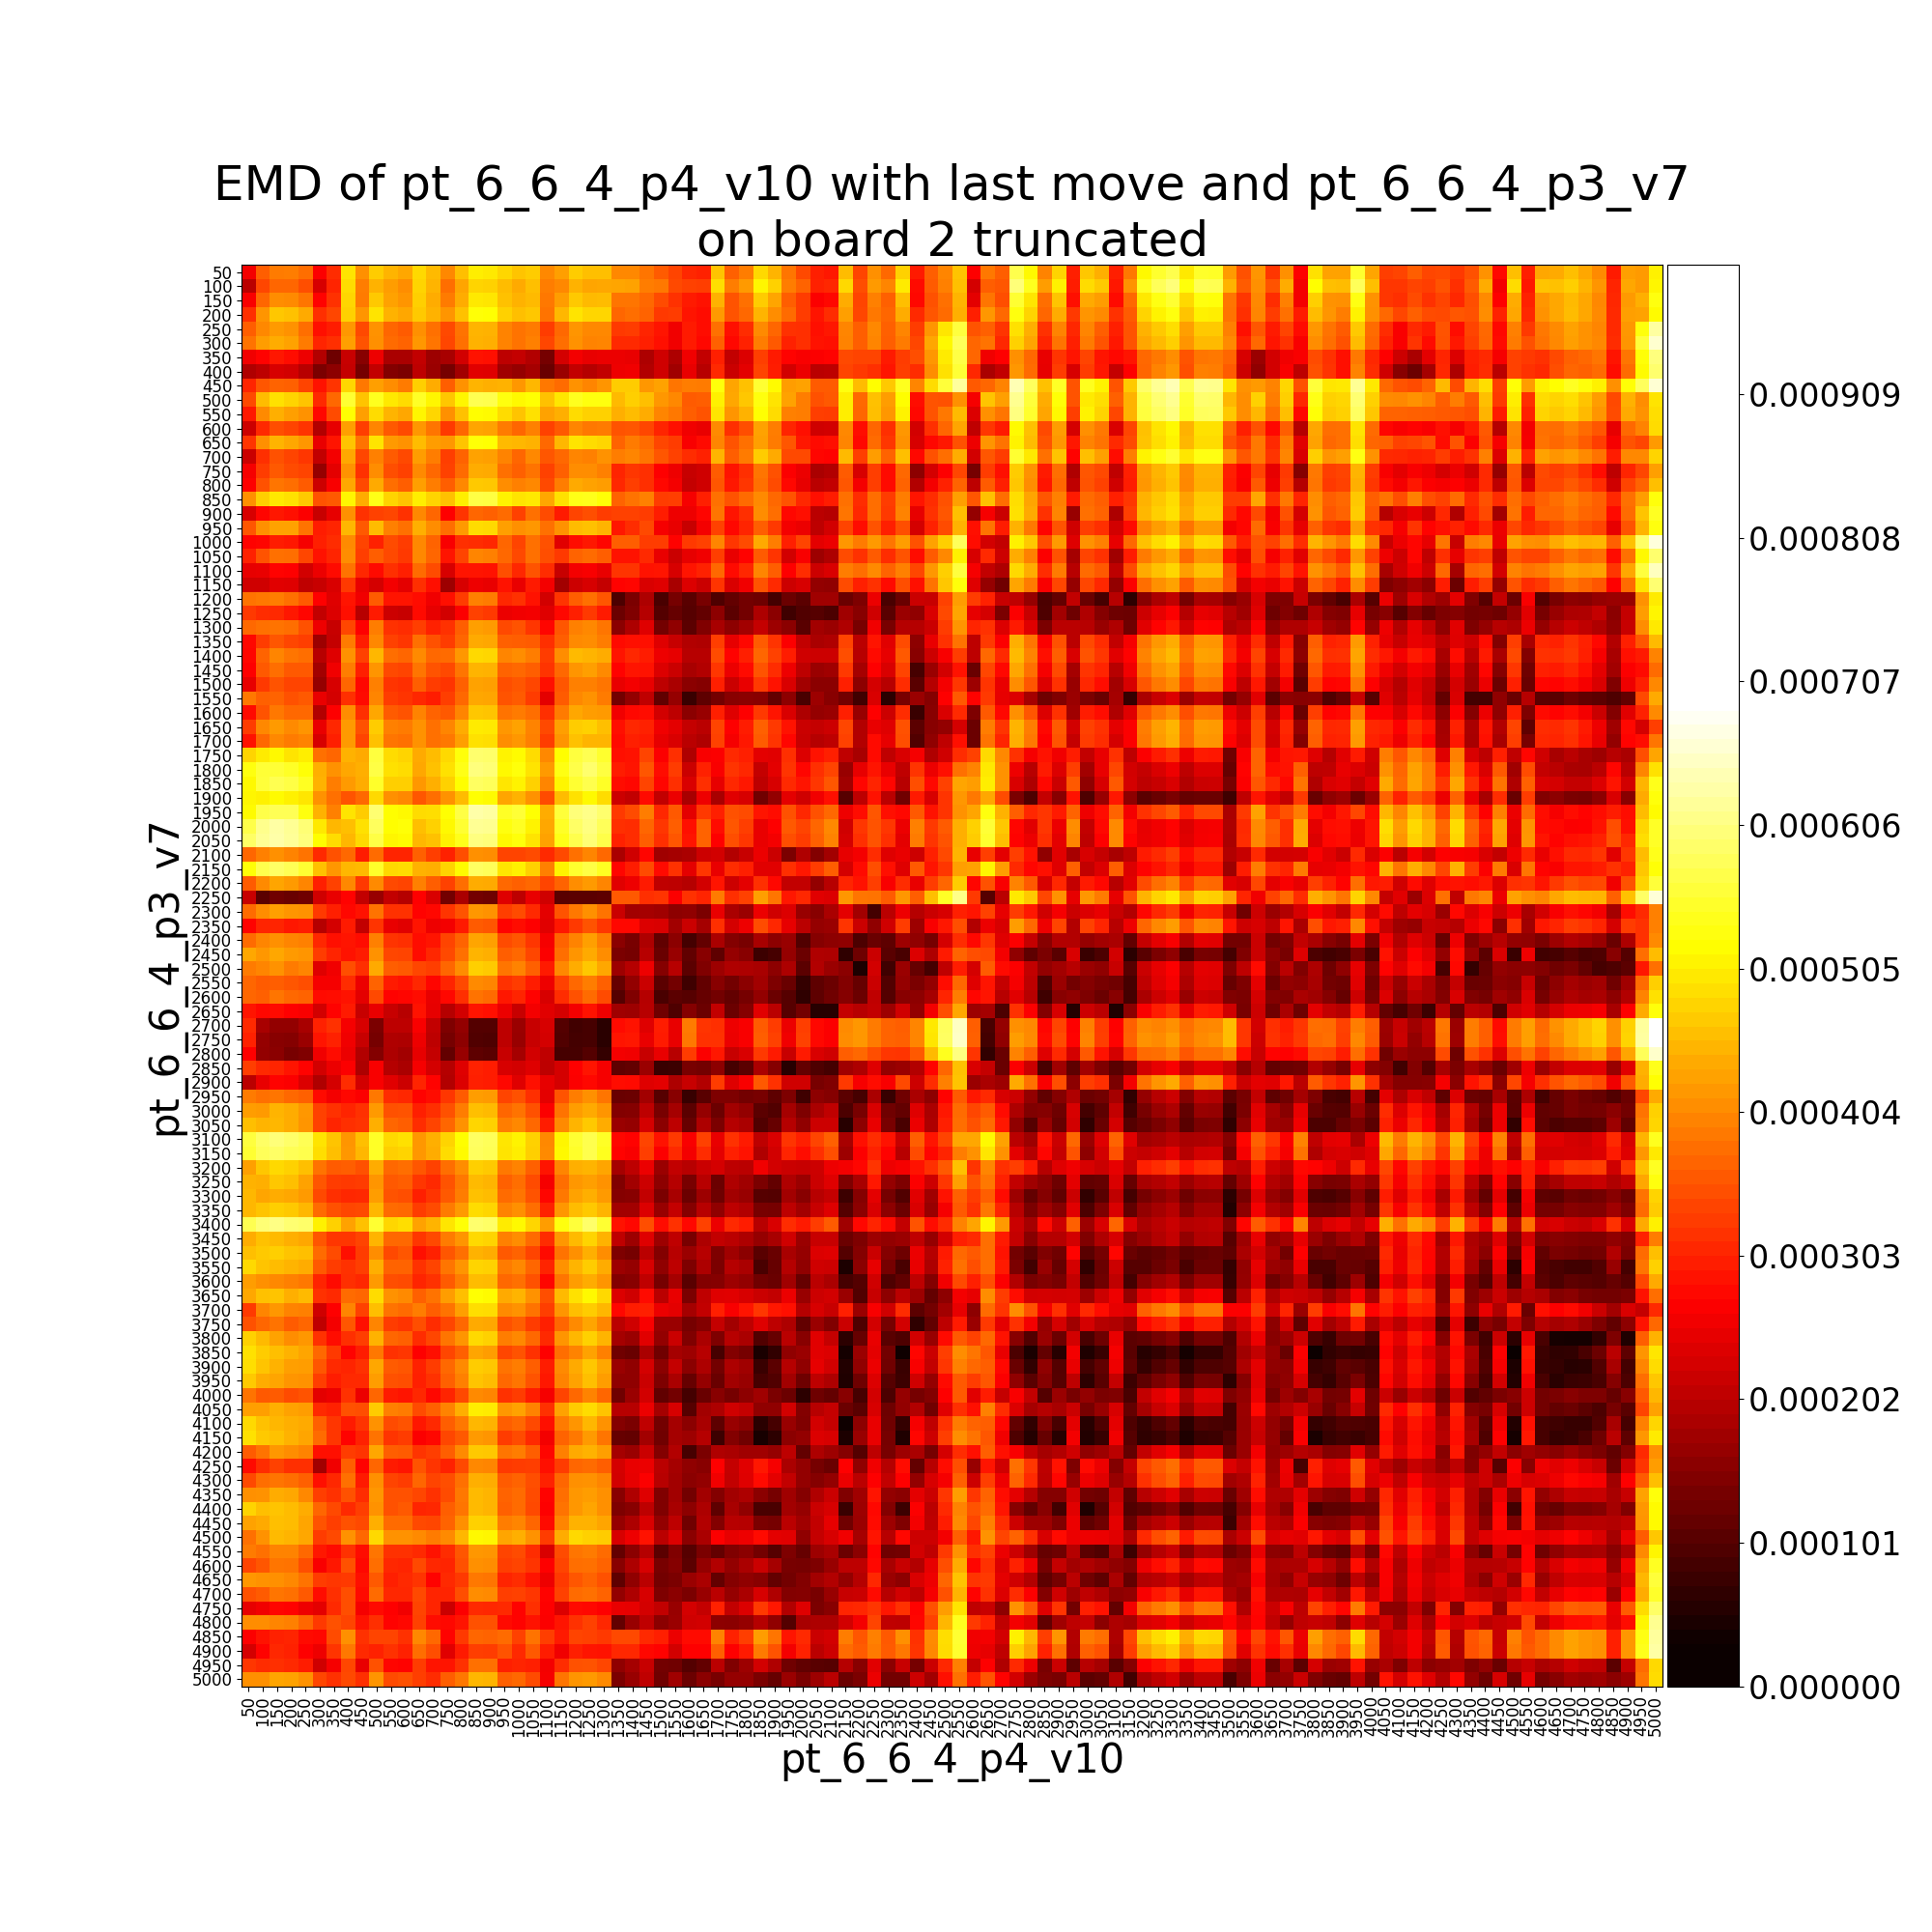

The table this chart was drawn from, first rows:
, pt_6_6_4_p3_v7__50, pt_6_6_4_p3_v7__100, pt_6_6_4_p3_v7__150, pt_6_6_4_p3_v7__200, pt_6_6_4_p3_v7__250, pt_6_6_4_p3_v7__300, pt_6_6_4_p3_v7__350, pt_6_6_4_p3_v7__400, pt_6_6_4_p3_v7__450, pt_6_6_4_p3_v7__500, pt_6_6_4_p3_v7__550, pt_6_6_4_p3_v7__600, pt_6_6_4_p3_v7__650, pt_6_6_4_p3_v7__700, pt_6_6_4_p3_v7__750, pt_6_6_4_p3_v7__800, pt_6_6_4_p3_v7__850, pt_6_6_4_p3_v7__900, pt_6_6_4_p3_v7__950, pt_6_6_4_p3_v7__1000, pt_6_6_4_p3_v7__1050, pt_6_6_4_p3_v7__1100, pt_6_6_4_p3_v7__1150
pt_6_6_4_p4_v10__50, 0.0002607, 0.0003626, 0.0003927, 0.0003947, 0.0003782, 0.0002674, 0.0003144, 0.0004943, 0.0004118, 0.0004727, 0.000449, 0.0004349, 0.0004858, 0.0004533, 0.0004048, 0.000458, 0.0005046, 0.0005016, 0.0004813, 0.0004647, 0.0004727, 0.0004042, 0.000429
pt_6_6_4_p4_v10__100, 0.0002037, 0.0003411, 0.0003711, 0.0003698, 0.0003484, 0.0002304, 0.0003059, 0.0004887, 0.0003941, 0.0004472, 0.0004242, 0.00041, 0.0004802, 0.0004477, 0.0003795, 0.0004322, 0.0004791, 0.0004761, 0.0004556, 0.0004389, 0.0004579, 0.0003951, 0.0004035
pt_6_6_4_p4_v10__150, 0.0002651, 0.0003718, 0.0004106, 0.0004067, 0.0003856, 0.0002722, 0.0003197, 0.0004823, 0.0003929, 0.0004686, 0.0004309, 0.0004168, 0.0004743, 0.0004413, 0.0003921, 0.0004396, 0.0005005, 0.0004975, 0.0004619, 0.0004453, 0.0004533, 0.0003892, 0.0004249
pt_6_6_4_p4_v10__200, 0.0003165, 0.0004175, 0.0004668, 0.0004609, 0.0004374, 0.0003173, 0.0003387, 0.0004779, 0.0004169, 0.0004948, 0.0004457, 0.0004365, 0.0004699, 0.0004458, 0.0004181, 0.0004608, 0.0005267, 0.0005237, 0.0004766, 0.0004599, 0.000468, 0.0003848, 0.0004511
pt_6_6_4_p4_v10__250, 0.0003633, 0.000405, 0.0004237, 0.0004144, 0.0003796, 0.0002862, 0.0002997, 0.0004212, 0.0003425, 0.0004162, 0.0003703, 0.0003619, 0.0004135, 0.0003802, 0.0003417, 0.0003851, 0.0004484, 0.0004458, 0.0003992, 0.0003828, 0.0003907, 0.0003296, 0.0003741
pt_6_6_4_p4_v10__300, 0.0003834, 0.0004261, 0.0004396, 0.0004301, 0.0003916, 0.0003059, 0.0003162, 0.0004273, 0.000352, 0.0004135, 0.0003763, 0.0003678, 0.0004206, 0.0003863, 0.0003403, 0.0003821, 0.0004456, 0.0004428, 0.0004001, 0.0003838, 0.0003965, 0.0003407, 0.0003794
pt_6_6_4_p4_v10__350, 0.000258, 0.0002715, 0.0002933, 0.0002827, 0.0002536, 0.000194, 0.0001283, 0.0002154, 0.0001542, 0.0002555, 0.0001881, 0.0001878, 0.0002095, 0.0001745, 0.0001832, 0.0002249, 0.0002876, 0.0002849, 0.0002043, 0.0002131, 0.0001938, 0.0001366, 0.0002288
pt_6_6_4_p4_v10__400, 0.0001931, 0.0002042, 0.0002319, 0.0002254, 0.0002011, 0.0001409, 0.000159, 0.0002125, 0.0001357, 0.00021, 0.0001473, 0.0001407, 0.0002048, 0.0001715, 0.0001364, 0.0001803, 0.000242, 0.0002394, 0.000176, 0.0001677, 0.0001817, 0.0001231, 0.0001726
pt_6_6_4_p4_v10__450, 0.0003062, 0.000355, 0.000369, 0.0003648, 0.0003379, 0.0002892, 0.0003221, 0.0004817, 0.0003879, 0.0004284, 0.0004094, 0.0003919, 0.000474, 0.0004408, 0.0003623, 0.0004161, 0.0004475, 0.0004445, 0.0004452, 0.0004202, 0.0004509, 0.0003892, 0.0003769
pt_6_6_4_p4_v10__500, 0.0003437, 0.0004571, 0.0004937, 0.0004795, 0.0004647, 0.0003118, 0.0003739, 0.0005544, 0.0004631, 0.0005425, 0.0005011, 0.000487, 0.0005461, 0.0005134, 0.0004678, 0.0005122, 0.0005746, 0.0005718, 0.0005323, 0.0005157, 0.0005237, 0.0004616, 0.0004989
pt_6_6_4_p4_v10__550, 0.0002932, 0.0004065, 0.0004423, 0.0004271, 0.0004146, 0.0002767, 0.0003463, 0.0005226, 0.0004281, 0.0004882, 0.0004498, 0.0004357, 0.0005142, 0.0004817, 0.0004135, 0.0004611, 0.0005202, 0.0005175, 0.0004862, 0.0004646, 0.0004918, 0.0004297, 0.0004445
pt_6_6_4_p4_v10__600, 0.0002209, 0.0003123, 0.0003464, 0.0003376, 0.0003206, 0.0001938, 0.0002457, 0.0004278, 0.0003334, 0.0004022, 0.0003568, 0.0003427, 0.0004194, 0.0003868, 0.000327, 0.0003707, 0.0004341, 0.0004312, 0.0003914, 0.0003716, 0.000397, 0.0003346, 0.0003585
pt_6_6_4_p4_v10__650, 0.0003221, 0.0004125, 0.0004484, 0.0004344, 0.000421, 0.0002487, 0.0002911, 0.0004655, 0.0003844, 0.0004948, 0.0004221, 0.0004139, 0.0004571, 0.0004246, 0.0004197, 0.0004634, 0.0005268, 0.0005237, 0.0004535, 0.0004525, 0.0004449, 0.0003724, 0.0004512
pt_6_6_4_p4_v10__700, 0.0002172, 0.000316, 0.0003514, 0.0003383, 0.0003238, 0.0002092, 0.0002605, 0.000435, 0.0003406, 0.0003979, 0.000361, 0.0003422, 0.0004265, 0.0003941, 0.000332, 0.000369, 0.0004299, 0.0004277, 0.0003985, 0.0003719, 0.0004041, 0.0003549, 0.0003728
pt_6_6_4_p4_v10__750, 0.0002614, 0.0003305, 0.0003577, 0.0003445, 0.0003361, 0.0001656, 0.0002444, 0.0004146, 0.0003202, 0.0004092, 0.0003487, 0.0003346, 0.0004063, 0.0003738, 0.0003334, 0.0003771, 0.0004412, 0.0004381, 0.000381, 0.0003669, 0.0003838, 0.000335, 0.0003656
pt_6_6_4_p4_v10__800, 0.0002704, 0.0003511, 0.0003867, 0.0003781, 0.0003604, 0.0002215, 0.000266, 0.0004356, 0.0003417, 0.0004384, 0.0003785, 0.0003644, 0.0004279, 0.0003947, 0.0003624, 0.0004053, 0.0004703, 0.0004675, 0.0004092, 0.0003961, 0.0004049, 0.0003431, 0.0003947
pt_6_6_4_p4_v10__850, 0.0004122, 0.000474, 0.0004998, 0.0004939, 0.0004699, 0.0003539, 0.0003579, 0.0005126, 0.0004418, 0.0005371, 0.0004793, 0.0004652, 0.0005049, 0.0004794, 0.0004618, 0.0005055, 0.000569, 0.0005664, 0.0005098, 0.0004948, 0.0005013, 0.0004367, 0.0004935
pt_6_6_4_p4_v10__900, 0.0002314, 0.000276, 0.0002936, 0.0002853, 0.0002662, 0.0002164, 0.0002475, 0.000412, 0.0003182, 0.0003359, 0.0003398, 0.0003188, 0.0004044, 0.0003712, 0.0002689, 0.0003219, 0.0003702, 0.0003659, 0.0003755, 0.0003356, 0.0003812, 0.0003462, 0.0002966
pt_6_6_4_p4_v10__950, 0.0003551, 0.0004128, 0.0004318, 0.0004303, 0.0003847, 0.0002981, 0.0003075, 0.0004516, 0.0003582, 0.0004553, 0.0003959, 0.0003818, 0.0004436, 0.0004108, 0.0003794, 0.0004231, 0.0004885, 0.0004842, 0.0004268, 0.0004129, 0.0004208, 0.000382, 0.0004149
pt_6_6_4_p4_v10__1000, 0.0002721, 0.0002741, 0.0002985, 0.0002929, 0.0002634, 0.0003, 0.000315, 0.0004067, 0.0003362, 0.0003031, 0.0003454, 0.0003296, 0.0004045, 0.0003673, 0.0002646, 0.0003178, 0.0003151, 0.0003099, 0.0003717, 0.0003375, 0.0003811, 0.0003507, 0.0002416
pt_6_6_4_p4_v10__1050, 0.0003042, 0.0003535, 0.0003823, 0.0003798, 0.0003394, 0.0002885, 0.0003074, 0.000411, 0.0003328, 0.0003644, 0.0003414, 0.0003258, 0.000404, 0.0003705, 0.0002919, 0.0003376, 0.0004018, 0.0003966, 0.0003746, 0.0003422, 0.0003821, 0.0003489, 0.0003281
pt_6_6_4_p4_v10__1100, 0.0002459, 0.0002491, 0.0002726, 0.0002709, 0.0002272, 0.0002508, 0.0002791, 0.0003849, 0.0003076, 0.0002813, 0.0003162, 0.0003011, 0.0003765, 0.0003441, 0.0002315, 0.00029, 0.0002904, 0.0002873, 0.0003485, 0.0003075, 0.0003541, 0.0003146, 0.0002168
pt_6_6_4_p4_v10__1150, 0.0002224, 0.0002246, 0.0002419, 0.0002387, 0.0002087, 0.0002161, 0.0002328, 0.0003257, 0.0002502, 0.0002293, 0.0002584, 0.0002441, 0.0003177, 0.0002847, 0.0001748, 0.0002315, 0.0002537, 0.00025, 0.0002893, 0.0002482, 0.0002948, 0.0002585, 0.0001801
pt_6_6_4_p4_v10__1200, 0.0003835, 0.000389, 0.0003953, 0.0003803, 0.0003582, 0.0002711, 0.0002379, 0.000291, 0.0002558, 0.0003608, 0.0002908, 0.0002903, 0.0002831, 0.0002566, 0.0002857, 0.0003292, 0.0003959, 0.0003905, 0.0003097, 0.0003202, 0.0002873, 0.0002271, 0.0003223
pt_6_6_4_p4_v10__1250, 0.0003281, 0.0003145, 0.000311, 0.000294, 0.0002747, 0.0002104, 0.000236, 0.0002856, 0.0001988, 0.0002946, 0.0002212, 0.0002151, 0.0002812, 0.0002462, 0.0002254, 0.0002672, 0.0003338, 0.0003279, 0.0002506, 0.0002563, 0.0002598, 0.0002382, 0.0002766
pt_6_6_4_p4_v10__1300, 0.0003744, 0.0003803, 0.0003831, 0.0003781, 0.0003512, 0.0002532, 0.0002158, 0.0003406, 0.0002703, 0.0003945, 0.0003195, 0.0003136, 0.0003326, 0.0003028, 0.0003196, 0.0003631, 0.0004282, 0.0004234, 0.0003433, 0.0003525, 0.0003249, 0.0002743, 0.0003546
pt_6_6_4_p4_v10__1350, 0.0002786, 0.0003285, 0.0003546, 0.0003402, 0.0003308, 0.0001739, 0.0002117, 0.0003905, 0.0002976, 0.0004057, 0.0003358, 0.0003246, 0.0003825, 0.0003495, 0.0003293, 0.000372, 0.0004376, 0.0004346, 0.0003668, 0.0003634, 0.0003597, 0.000317, 0.0003631
pt_6_6_4_p4_v10__1400, 0.0002747, 0.0003693, 0.0004028, 0.0003875, 0.0003781, 0.000201, 0.0002396, 0.0004147, 0.0003336, 0.0004524, 0.0003775, 0.0003713, 0.0004064, 0.0003737, 0.0003769, 0.0004202, 0.0004843, 0.0004813, 0.0004024, 0.00041, 0.0003938, 0.0003287, 0.0004087
pt_6_6_4_p4_v10__1450, 0.0002707, 0.0003592, 0.0003776, 0.0003589, 0.0003591, 0.0001799, 0.0002573, 0.0003949, 0.0003013, 0.000417, 0.0003422, 0.000336, 0.000387, 0.0003539, 0.0003428, 0.0003867, 0.000449, 0.0004467, 0.0003678, 0.0003746, 0.000364, 0.0003214, 0.0003744
pt_6_6_4_p4_v10__1500, 0.0002457, 0.0003259, 0.0003529, 0.0003377, 0.0003371, 0.0001655, 0.0002302, 0.000371, 0.0002788, 0.0003977, 0.0003229, 0.0003167, 0.0003626, 0.00033, 0.000323, 0.0003665, 0.0004299, 0.0004275, 0.0003476, 0.0003554, 0.0003402, 0.0002852, 0.0003542
pt_6_6_4_p4_v10__1550, 0.0003897, 0.0003656, 0.0003676, 0.0003498, 0.0003591, 0.0002497, 0.0002285, 0.0003165, 0.0002791, 0.0004032, 0.0003285, 0.0003223, 0.0003086, 0.0002977, 0.0003311, 0.0003743, 0.0004357, 0.0004334, 0.0003521, 0.0003609, 0.0003298, 0.0002445, 0.00036
pt_6_6_4_p4_v10__1600, 0.000281, 0.0003524, 0.0003882, 0.0003727, 0.0003727, 0.0001957, 0.0002703, 0.0004085, 0.0003158, 0.0004348, 0.0003599, 0.0003537, 0.0004004, 0.0003674, 0.000359, 0.0004023, 0.0004667, 0.0004641, 0.0003842, 0.0003925, 0.0003776, 0.0003156, 0.0003911
pt_6_6_4_p4_v10__1650, 0.0003303, 0.0004047, 0.0004221, 0.0004068, 0.0004188, 0.0002502, 0.000309, 0.0004235, 0.0003493, 0.0004717, 0.000397, 0.0003908, 0.0004151, 0.0003826, 0.0004017, 0.0004397, 0.0005037, 0.0005012, 0.0004206, 0.0004294, 0.0004, 0.0003425, 0.000428
pt_6_6_4_p4_v10__1700, 0.0002884, 0.0003742, 0.0004042, 0.0003919, 0.0004005, 0.0002317, 0.0003022, 0.0004221, 0.0003371, 0.0004617, 0.0003868, 0.0003806, 0.0004139, 0.0003811, 0.0003886, 0.0004288, 0.0004936, 0.000491, 0.0004106, 0.0004193, 0.0003956, 0.000329, 0.000418
pt_6_6_4_p4_v10__1750, 0.0004809, 0.0005023, 0.0005158, 0.0004963, 0.0005048, 0.0003816, 0.0003715, 0.0004453, 0.0004374, 0.0005619, 0.000487, 0.0004809, 0.0004376, 0.0004561, 0.0004859, 0.0005294, 0.0005939, 0.0005912, 0.0005108, 0.0005196, 0.0004883, 0.0004047, 0.0005199
pt_6_6_4_p4_v10__1800, 0.0005307, 0.0005579, 0.0005579, 0.0005471, 0.0005274, 0.0004439, 0.0004138, 0.0004363, 0.0004444, 0.0005681, 0.0004932, 0.0004872, 0.0004361, 0.0004623, 0.0004938, 0.0005373, 0.000604, 0.0005988, 0.000517, 0.0005284, 0.0004955, 0.0004226, 0.0005329
pt_6_6_4_p4_v10__1850, 0.0005172, 0.0005611, 0.0005751, 0.0005688, 0.0005443, 0.0004468, 0.0003941, 0.0004231, 0.0004413, 0.0005492, 0.000475, 0.0004749, 0.0004196, 0.0004433, 0.0004773, 0.0005204, 0.0005866, 0.0005815, 0.0004981, 0.0005103, 0.0004774, 0.0004017, 0.0005132
pt_6_6_4_p4_v10__1900, 0.0005134, 0.0005077, 0.0005182, 0.0005074, 0.0004973, 0.0004138, 0.0003815, 0.0003528, 0.0003723, 0.0004851, 0.0004111, 0.0004057, 0.0003542, 0.0003796, 0.0004159, 0.0004572, 0.0005247, 0.0005182, 0.0004341, 0.0004465, 0.0004137, 0.0003462, 0.0004557
pt_6_6_4_p4_v10__1950, 0.0005197, 0.0005714, 0.0005789, 0.000577, 0.0005317, 0.0004471, 0.0003967, 0.0004965, 0.0004727, 0.0005969, 0.000522, 0.0005159, 0.0004887, 0.0004911, 0.0005228, 0.0005665, 0.0006331, 0.000628, 0.0005458, 0.0005572, 0.0005243, 0.0004403, 0.0005594
pt_6_6_4_p4_v10__2000, 0.0005707, 0.0006156, 0.00063, 0.0006197, 0.0005984, 0.000501, 0.0004502, 0.0004587, 0.0004933, 0.0005821, 0.0005222, 0.0005269, 0.0004584, 0.0004774, 0.0005151, 0.0005547, 0.0006207, 0.000616, 0.000532, 0.0005441, 0.0005114, 0.0004362, 0.000547
pt_6_6_4_p4_v10__2050, 0.0005897, 0.0006189, 0.0006333, 0.0006225, 0.0006039, 0.0005203, 0.0004882, 0.0004503, 0.0004861, 0.000569, 0.0005137, 0.0005191, 0.0004506, 0.0004627, 0.0005086, 0.0005403, 0.0006064, 0.0006007, 0.0005165, 0.0005288, 0.000496, 0.0004303, 0.0005371
pt_6_6_4_p4_v10__2100, 0.0003697, 0.0003963, 0.0004119, 0.0004005, 0.0003847, 0.0003103, 0.0003491, 0.0003729, 0.0002985, 0.0003754, 0.0003067, 0.0003065, 0.0003665, 0.0003329, 0.0003031, 0.0003469, 0.0004136, 0.0004087, 0.0003379, 0.0003375, 0.0003453, 0.0003102, 0.0003417
pt_6_6_4_p4_v10__2150, 0.0005268, 0.0005734, 0.000589, 0.0005786, 0.0005556, 0.0004604, 0.0004203, 0.0004514, 0.0004546, 0.0005484, 0.0004836, 0.000488, 0.0004462, 0.0004429, 0.0004791, 0.0005195, 0.0005855, 0.0005806, 0.0004973, 0.0005093, 0.0004766, 0.0003965, 0.0005118
pt_6_6_4_p4_v10__2200, 0.0003618, 0.0004077, 0.0004333, 0.0004237, 0.0004033, 0.0003016, 0.0003335, 0.0004047, 0.0003275, 0.0004084, 0.0003437, 0.0003375, 0.0003962, 0.0003637, 0.0003335, 0.0003779, 0.0004418, 0.0004378, 0.0003733, 0.0003661, 0.0003739, 0.0003363, 0.0003682
pt_6_6_4_p4_v10__2250, 0.0002157, 0.0001104, 0.0001295, 0.0001212, 0.000129, 0.0002244, 0.0002498, 0.0002737, 0.0002116, 0.0001693, 0.0002113, 0.0001983, 0.0002699, 0.000234, 0.0001327, 0.0001882, 0.0001316, 0.0001263, 0.0002388, 0.0002042, 0.000248, 0.0002233, 0.0001079
pt_6_6_4_p4_v10__2300, 0.0003771, 0.0004105, 0.0004291, 0.0004186, 0.0004137, 0.0003259, 0.0003022, 0.0002773, 0.0002888, 0.000384, 0.0003183, 0.0003192, 0.0002732, 0.0002782, 0.0003207, 0.0003538, 0.0004211, 0.0004153, 0.0003327, 0.0003447, 0.0003118, 0.000243, 0.0003522
pt_6_6_4_p4_v10__2350, 0.0002729, 0.0003061, 0.0003054, 0.0002923, 0.0002979, 0.0001987, 0.0002273, 0.0002963, 0.0002108, 0.0003227, 0.0002485, 0.0002423, 0.0002894, 0.0002554, 0.00026, 0.0002951, 0.0003609, 0.0003551, 0.0002715, 0.0002838, 0.0002688, 0.0002409, 0.0002923
pt_6_6_4_p4_v10__2400, 0.0003752, 0.0004025, 0.0004127, 0.0004029, 0.0003973, 0.0003094, 0.0002863, 0.000291, 0.0002829, 0.000396, 0.0003214, 0.0003172, 0.0002826, 0.0002904, 0.000336, 0.0003673, 0.0004329, 0.0004276, 0.0003449, 0.0003566, 0.0003237, 0.0002612, 0.0003682
pt_6_6_4_p4_v10__2450, 0.0004362, 0.0004212, 0.000435, 0.000424, 0.0004165, 0.0003295, 0.0003053, 0.000287, 0.0002992, 0.0004138, 0.0003391, 0.0003376, 0.0002831, 0.0003082, 0.0003425, 0.0003822, 0.000449, 0.0004439, 0.0003627, 0.0003734, 0.0003405, 0.000268, 0.0003776
pt_6_6_4_p4_v10__2500, 0.000391, 0.0004018, 0.0004144, 0.0003921, 0.0004026, 0.000239, 0.0002572, 0.0003474, 0.000317, 0.0004375, 0.0003635, 0.0003575, 0.0003406, 0.0003323, 0.000371, 0.0004099, 0.0004752, 0.0004704, 0.0003866, 0.0003988, 0.0003661, 0.0002966, 0.0004043
pt_6_6_4_p4_v10__2550, 0.0003703, 0.0003601, 0.0003642, 0.000355, 0.0003471, 0.0002615, 0.0002635, 0.0003151, 0.0002514, 0.0003693, 0.0002953, 0.0002893, 0.0003078, 0.000274, 0.0003059, 0.0003424, 0.0004069, 0.0004023, 0.0003185, 0.0003306, 0.0002979, 0.0002535, 0.0003338
pt_6_6_4_p4_v10__2600, 0.0003711, 0.0003653, 0.0003857, 0.0003744, 0.0003684, 0.0002812, 0.0002823, 0.000288, 0.0002439, 0.000343, 0.0002716, 0.0002741, 0.0002826, 0.0002482, 0.0002782, 0.0003158, 0.000383, 0.0003768, 0.0002932, 0.0003055, 0.0002727, 0.0002308, 0.0003141
pt_6_6_4_p4_v10__2650, 0.0002915, 0.0002768, 0.0002804, 0.0002703, 0.0002648, 0.0002262, 0.0002713, 0.0002951, 0.0002149, 0.0002494, 0.0002153, 0.0002009, 0.0002882, 0.0002466, 0.0001973, 0.0002254, 0.0002918, 0.0002852, 0.0002508, 0.0002162, 0.0002601, 0.0002424, 0.0002294
pt_6_6_4_p4_v10__2700, 0.0003109, 0.0001839, 0.0001643, 0.0001636, 0.0001833, 0.0003029, 0.0003197, 0.0002632, 0.0002317, 0.0001395, 0.0002041, 0.0002054, 0.0002647, 0.0002101, 0.0001443, 0.0001625, 0.0001014, 0.0001007, 0.0002048, 0.000172, 0.0002147, 0.0002315, 0.0001006
pt_6_6_4_p4_v10__2750, 0.0003025, 0.0001673, 0.0001522, 0.0001511, 0.0001714, 0.0002912, 0.0003046, 0.0002563, 0.0002164, 0.0001353, 0.0001916, 0.0001903, 0.0002539, 0.0002055, 0.0001355, 0.0001595, 9.874420916910874e-05, 9.76874748765025e-05, 0.000204, 0.0001701, 0.0002161, 0.0002295, 0.0001001
pt_6_6_4_p4_v10__2800, 0.0002702, 0.0001639, 0.0001548, 0.0001381, 0.0001457, 0.000257, 0.0002821, 0.000252, 0.0001952, 0.0001474, 0.0001885, 0.0001789, 0.0002476, 0.0002138, 0.0001176, 0.0001683, 0.0001109, 0.0001064, 0.0002161, 0.000182, 0.0002258, 0.0002074, 8.90399689809786e-05
pt_6_6_4_p4_v10__2850, 0.0003318, 0.0003126, 0.0003061, 0.0002905, 0.0002717, 0.0002247, 0.0002507, 0.0002675, 0.0001891, 0.0002649, 0.0001964, 0.0001882, 0.0002614, 0.0002281, 0.0001969, 0.0002385, 0.000303, 0.0002984, 0.000232, 0.0002257, 0.0002397, 0.0002052, 0.0002291
pt_6_6_4_p4_v10__2900, 0.000203, 0.0002495, 0.0002732, 0.0002675, 0.0002375, 0.0001925, 0.0002277, 0.0003129, 0.0002247, 0.0002637, 0.0002409, 0.00022, 0.0003063, 0.0002733, 0.0001936, 0.0002375, 0.000302, 0.0002974, 0.0002776, 0.0002395, 0.000285, 0.0002456, 0.0002281
pt_6_6_4_p4_v10__2950, 0.0003917, 0.0003819, 0.0003853, 0.0003743, 0.0003667, 0.0002811, 0.0002605, 0.0002788, 0.0002683, 0.0003887, 0.0003146, 0.0003085, 0.0002726, 0.0002835, 0.0003236, 0.0003618, 0.0004265, 0.0004218, 0.0003377, 0.0003499, 0.0003172, 0.0002431, 0.0003528
pt_6_6_4_p4_v10__3000, 0.0004264, 0.0004223, 0.0004491, 0.0004412, 0.0004208, 0.0003357, 0.0003183, 0.0003071, 0.0003202, 0.0004225, 0.0003509, 0.0003532, 0.0003009, 0.0003168, 0.0003496, 0.0003936, 0.0004587, 0.0004539, 0.0003714, 0.000383, 0.0003501, 0.0002682, 0.0003851
... 40 more rows
